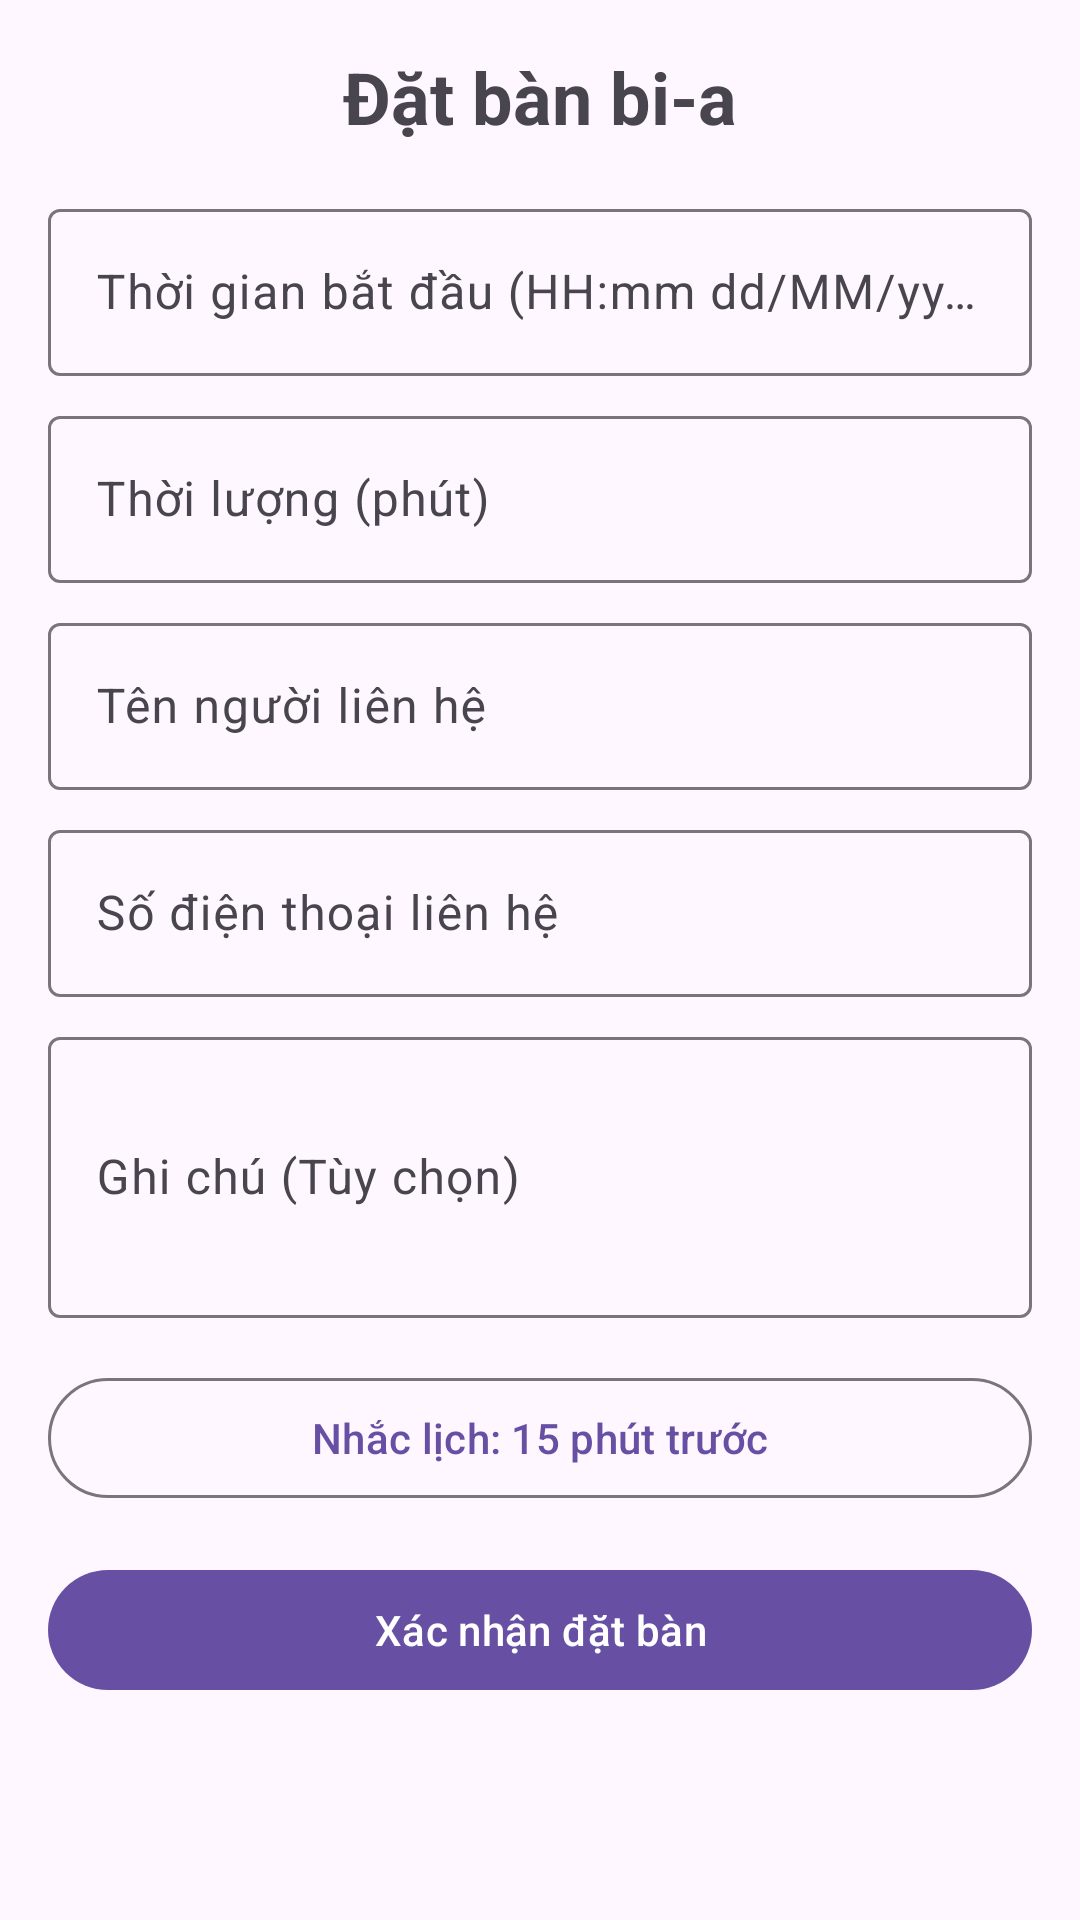

Layout XML and referenced resources for this Android screen:
<!-- AndroidManifest.xml: application theme Theme.BookingBIlliards -->
<!-- res/layout/fragment_booking.xml -->
<?xml version="1.0" encoding="utf-8"?>
<androidx.constraintlayout.widget.ConstraintLayout xmlns:android="http://schemas.android.com/apk/res/android"
    xmlns:app="http://schemas.android.com/apk/res-auto"
    xmlns:tools="http://schemas.android.com/tools"
    android:layout_width="match_parent"
    android:layout_height="match_parent"
    android:padding="16dp" >

    <TextView
        android:id="@+id/tvBookingTitle"
        android:layout_width="match_parent"
        android:layout_height="wrap_content"
        android:text="Đặt bàn bi-a"
        android:textSize="24sp"
        android:textStyle="bold"
        android:gravity="center"
        app:layout_constraintTop_toTopOf="parent"
        app:layout_constraintStart_toStartOf="parent"
        app:layout_constraintEnd_toEndOf="parent"/>

    
    <com.google.android.material.textfield.TextInputLayout
        android:id="@+id/tilStartTime"
        android:layout_width="match_parent"
        android:layout_height="wrap_content"
        android:layout_marginTop="16dp"
        android:hint="Thời gian bắt đầu (HH:mm dd/MM/yyyy)"
        app:layout_constraintTop_toBottomOf="@id/tvBookingTitle">

        <com.google.android.material.textfield.TextInputEditText
            android:id="@+id/etStartTime"
            android:layout_width="match_parent"
            android:layout_height="wrap_content"
            android:inputType="datetime"
            android:focusable="false"
            android:clickable="true"/>
    </com.google.android.material.textfield.TextInputLayout>

    
     <com.google.android.material.textfield.TextInputLayout
        android:id="@+id/tilDuration"
        android:layout_width="match_parent"
        android:layout_height="wrap_content"
        android:layout_marginTop="8dp"
        android:hint="Thời lượng (phút)"
        app:layout_constraintTop_toBottomOf="@id/tilStartTime">

        <com.google.android.material.textfield.TextInputEditText
            android:id="@+id/etDuration"
            android:layout_width="match_parent"
            android:layout_height="wrap_content"
            android:inputType="number"/>
    </com.google.android.material.textfield.TextInputLayout>

    
    <com.google.android.material.textfield.TextInputLayout
        android:id="@+id/tilContactName"
        android:layout_width="match_parent"
        android:layout_height="wrap_content"
        android:layout_marginTop="8dp"
        android:hint="Tên người liên hệ"
        app:layout_constraintTop_toBottomOf="@id/tilDuration">

        <com.google.android.material.textfield.TextInputEditText
            android:id="@+id/etContactName"
            android:layout_width="match_parent"
            android:layout_height="wrap_content"
            android:inputType="textPersonName"/>
    </com.google.android.material.textfield.TextInputLayout>

    
    <com.google.android.material.textfield.TextInputLayout
        android:id="@+id/tilContactPhone"
        android:layout_width="match_parent"
        android:layout_height="wrap_content"
        android:layout_marginTop="8dp"
        android:hint="Số điện thoại liên hệ"
        app:layout_constraintTop_toBottomOf="@id/tilContactName">

        <com.google.android.material.textfield.TextInputEditText
            android:id="@+id/etContactPhone"
            android:layout_width="match_parent"
            android:layout_height="wrap_content"
            android:inputType="phone"/>
    </com.google.android.material.textfield.TextInputLayout>

    
    <com.google.android.material.textfield.TextInputLayout
        android:id="@+id/tilNote"
        android:layout_width="match_parent"
        android:layout_height="wrap_content"
        android:layout_marginTop="8dp"
        android:hint="Ghi chú (Tùy chọn)"
        app:layout_constraintTop_toBottomOf="@id/tilContactPhone">

        <com.google.android.material.textfield.TextInputEditText
            android:id="@+id/etNote"
            android:layout_width="match_parent"
            android:layout_height="wrap_content"
            android:inputType="textMultiLine"
            android:minLines="3"/>
    </com.google.android.material.textfield.TextInputLayout>

    
    <com.google.android.material.button.MaterialButton
        android:id="@+id/btnSetReminder"
        android:layout_width="match_parent"
        android:layout_height="wrap_content"
        android:layout_marginTop="16dp"
        android:text="Nhắc lịch: 15 phút trước"
        style="@style/Widget.Material3.Button.OutlinedButton"
        app:icon="@drawable/ic_notification"
        app:layout_constraintTop_toBottomOf="@id/tilNote"
        app:layout_constraintStart_toStartOf="parent"
        app:layout_constraintEnd_toEndOf="parent"/>

    
    <ProgressBar
        android:id="@+id/progressBar"
        android:layout_width="wrap_content"
        android:layout_height="wrap_content"
        android:visibility="gone"
        app:layout_constraintTop_toTopOf="parent"
        app:layout_constraintBottom_toBottomOf="parent"
        app:layout_constraintStart_toStartOf="parent"
        app:layout_constraintEnd_toEndOf="parent"/>

    
    <com.google.android.material.button.MaterialButton
        android:id="@+id/btnBook"
        android:layout_width="match_parent"
        android:layout_height="wrap_content"
        android:layout_marginTop="16dp"
        android:text="Xác nhận đặt bàn"
        app:layout_constraintTop_toBottomOf="@id/btnSetReminder"
        app:layout_constraintStart_toStartOf="parent"
        app:layout_constraintEnd_toEndOf="parent"/>

</androidx.constraintlayout.widget.ConstraintLayout>
<!-- resources referenced by this layout -->
<resources>
  <style name="Theme.BookingBIlliards" parent="Base.Theme.BookingBIlliards" />
  <style name="Base.Theme.BookingBIlliards" parent="Theme.Material3.DayNight.NoActionBar">
          
          
      </style>
</resources>
